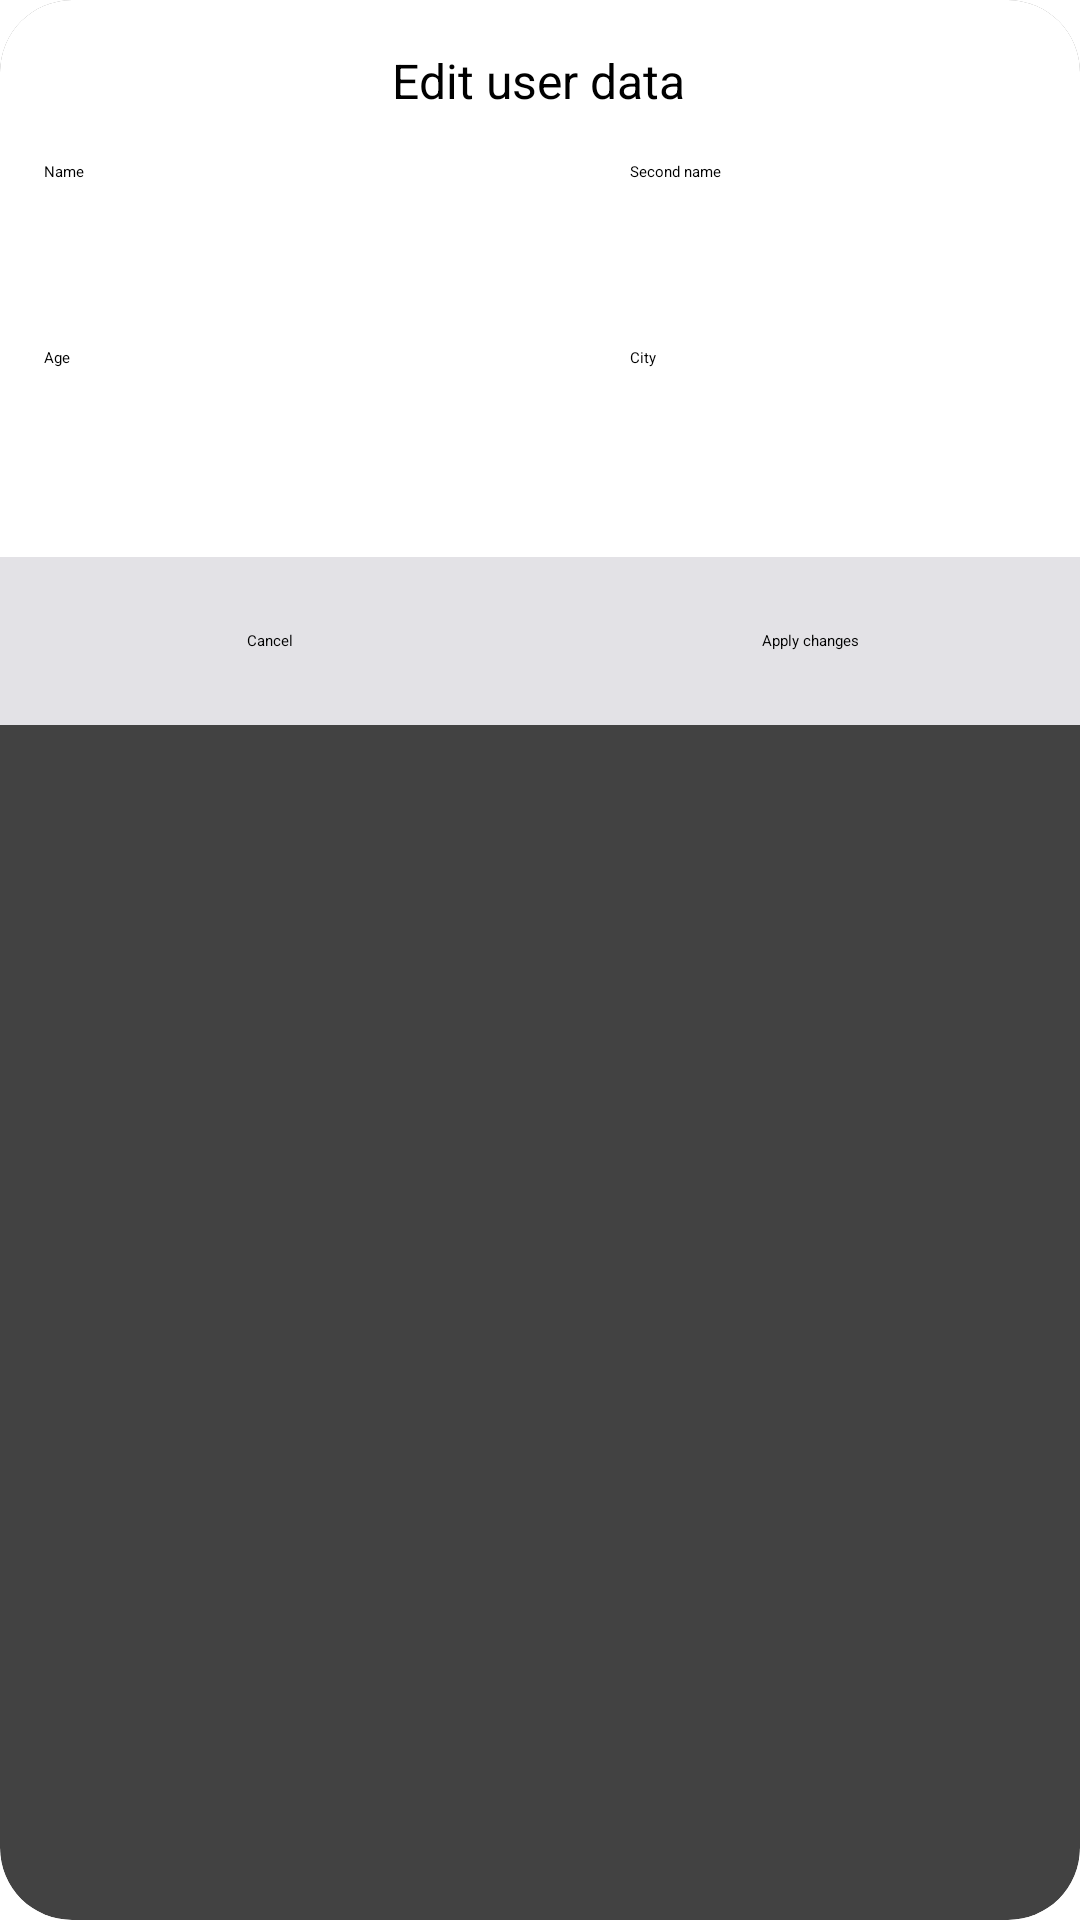

The Android layout XML behind this screen, and the referenced resources:
<!-- AndroidManifest.xml: application theme Theme.PopulationCensus -->
<!-- res/layout/edit_user.xml -->
<?xml version="1.0" encoding="utf-8"?>
<androidx.cardview.widget.CardView xmlns:android="http://schemas.android.com/apk/res/android"
    xmlns:app="http://schemas.android.com/apk/res-auto"
    xmlns:tools="http://schemas.android.com/tools"
    android:layout_width="match_parent"
    android:layout_height="wrap_content"
    app:cardCornerRadius="24dp"
    app:cardElevation="10dp">

    <androidx.constraintlayout.widget.ConstraintLayout
        android:layout_width="match_parent"
        android:layout_height="wrap_content"
        android:background="@color/cardview_light_background">


        <EditText
            android:id="@+id/edEditSecondName"
            android:layout_width="135dp"
            android:layout_height="46dp"
            android:layout_marginStart="-24dp"
            android:layout_marginEnd="10dp"
            android:ems="10"
            android:hint="Second name"
            android:inputType="text"
            android:text="Second name"
            app:layout_constraintEnd_toEndOf="parent"
            app:layout_constraintStart_toEndOf="@+id/textView"
            app:layout_constraintTop_toTopOf="@+id/edEditName" />

        <TextView
            android:id="@+id/textView"
            android:layout_width="wrap_content"
            android:layout_height="wrap_content"
            android:layout_alignParentTop="true"
            android:layout_centerHorizontal="true"
            android:layout_marginTop="16dp"
            android:text="Edit user data"
            android:textSize="16sp"
            app:layout_constraintEnd_toEndOf="parent"
            app:layout_constraintHorizontal_bias="0.498"
            app:layout_constraintStart_toStartOf="parent"
            app:layout_constraintTop_toTopOf="parent" />

        <EditText
            android:id="@+id/edEditName"
            android:layout_width="135dp"
            android:layout_height="46dp"
            android:layout_marginStart="10dp"
            android:layout_marginTop="16dp"
            android:layout_marginEnd="-24dp"
            android:ems="10"
            android:hint="Name"
            android:inputType="text"
            android:text="Name"
            app:layout_constraintEnd_toStartOf="@+id/textView"
            app:layout_constraintStart_toStartOf="parent"
            app:layout_constraintTop_toBottomOf="@+id/textView" />

        <EditText
            android:id="@+id/edEditAge"
            android:layout_width="135dp"
            android:layout_height="46dp"
            android:layout_marginTop="16dp"
            android:ems="10"
            android:hint="Age"
            android:inputType="number"
            android:text="Age"
            app:layout_constraintStart_toStartOf="@+id/edEditName"
            app:layout_constraintTop_toBottomOf="@+id/edEditName" />

        <EditText
            android:id="@+id/edEditCity"
            android:layout_width="135dp"
            android:layout_height="46dp"
            android:ems="10"
            android:hint="City"
            android:inputType="text"
            android:text="City"
            app:layout_constraintStart_toStartOf="@+id/edEditSecondName"
            app:layout_constraintTop_toTopOf="@+id/edEditAge" />

        <LinearLayout
            android:layout_width="0dp"
            android:layout_height="56dp"
            android:layout_marginTop="24dp"
            app:layout_constraintEnd_toEndOf="parent"
            app:layout_constraintHorizontal_bias="0.0"
            app:layout_constraintStart_toStartOf="parent"
            app:layout_constraintTop_toBottomOf="@+id/edEditAge">

            <TextView
                android:id="@+id/bCancel"
                android:layout_width="0dp"
                android:layout_height="match_parent"
                android:layout_weight="100"
                android:background="@android:color/system_on_background_dark"
                android:gravity="center_horizontal|center_vertical"
                android:text="Cancel" />

            <TextView
                android:id="@+id/bApply"
                android:layout_width="0dp"
                android:layout_height="match_parent"
                android:layout_weight="100"
                android:background="@android:color/system_on_background_dark"
                android:gravity="center_horizontal|center_vertical"
                android:text="Apply changes" />


        </LinearLayout>

    </androidx.constraintlayout.widget.ConstraintLayout>


</androidx.cardview.widget.CardView>
<!-- resources referenced by this layout -->
<resources>

</resources>
